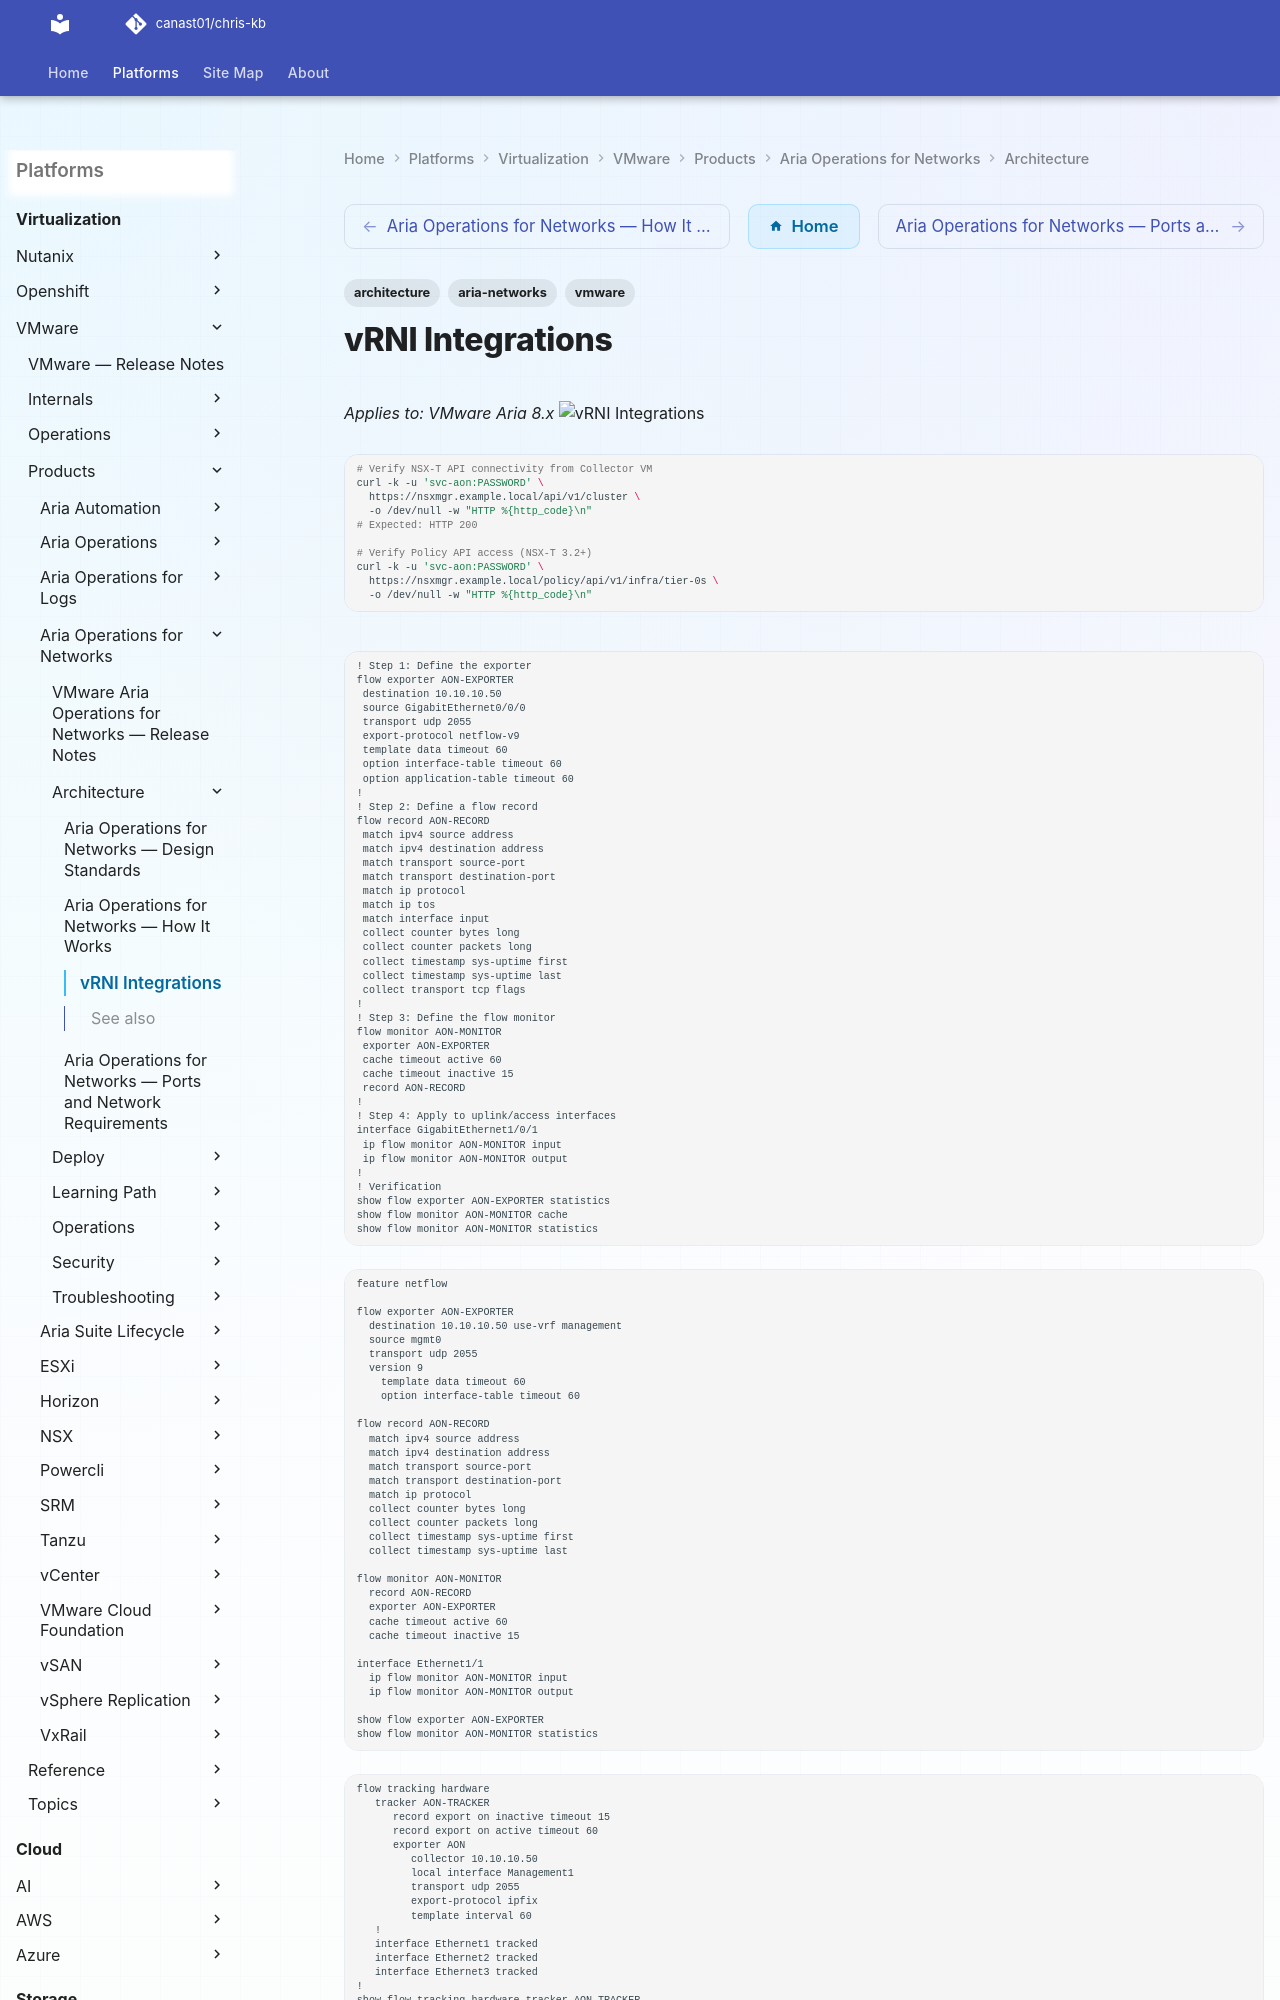

repository: canast01/chris-kb · page: virtualization/vmware/products/aria-operations-for-networks/architecture/integrations/index.html · generator: mkdocs

---
tags:
  - architecture
  - aria-networks
  - vmware
---
# vRNI Integrations

*Applies to: VMware Aria 8.x*
![vRNI Integrations](../../../../../assets/virtualization-vmware-aria-operations-for-networks-architect.svg)

```bash
# Verify NSX-T API connectivity from Collector VM
curl -k -u 'svc-aon:PASSWORD' \
  https://nsxmgr.example.local/api/v1/cluster \
  -o /dev/null -w "HTTP %{http_code}\n"
# Expected: HTTP 200

# Verify Policy API access (NSX-T 3.2+)
curl -k -u 'svc-aon:PASSWORD' \
  https://nsxmgr.example.local/policy/api/v1/infra/tier-0s \
  -o /dev/null -w "HTTP %{http_code}\n"
```

```ios
! Step 1: Define the exporter
flow exporter AON-EXPORTER
 destination 10.10.10.50
 source GigabitEthernet0/0/0
 transport udp 2055
 export-protocol netflow-v9
 template data timeout 60
 option interface-table timeout 60
 option application-table timeout 60
!
! Step 2: Define a flow record
flow record AON-RECORD
 match ipv4 source address
 match ipv4 destination address
 match transport source-port
 match transport destination-port
 match ip protocol
 match ip tos
 match interface input
 collect counter bytes long
 collect counter packets long
 collect timestamp sys-uptime first
 collect timestamp sys-uptime last
 collect transport tcp flags
!
! Step 3: Define the flow monitor
flow monitor AON-MONITOR
 exporter AON-EXPORTER
 cache timeout active 60
 cache timeout inactive 15
 record AON-RECORD
!
! Step 4: Apply to uplink/access interfaces
interface GigabitEthernet1/0/1
 ip flow monitor AON-MONITOR input
 ip flow monitor AON-MONITOR output
!
! Verification
show flow exporter AON-EXPORTER statistics
show flow monitor AON-MONITOR cache
show flow monitor AON-MONITOR statistics
```
```nxos
feature netflow

flow exporter AON-EXPORTER
  destination 10.10.10.50 use-vrf management
  source mgmt0
  transport udp 2055
  version 9
    template data timeout 60
    option interface-table timeout 60

flow record AON-RECORD
  match ipv4 source address
  match ipv4 destination address
  match transport source-port
  match transport destination-port
  match ip protocol
  collect counter bytes long
  collect counter packets long
  collect timestamp sys-uptime first
  collect timestamp sys-uptime last

flow monitor AON-MONITOR
  record AON-RECORD
  exporter AON-EXPORTER
  cache timeout active 60
  cache timeout inactive 15

interface Ethernet1/1
  ip flow monitor AON-MONITOR input
  ip flow monitor AON-MONITOR output
